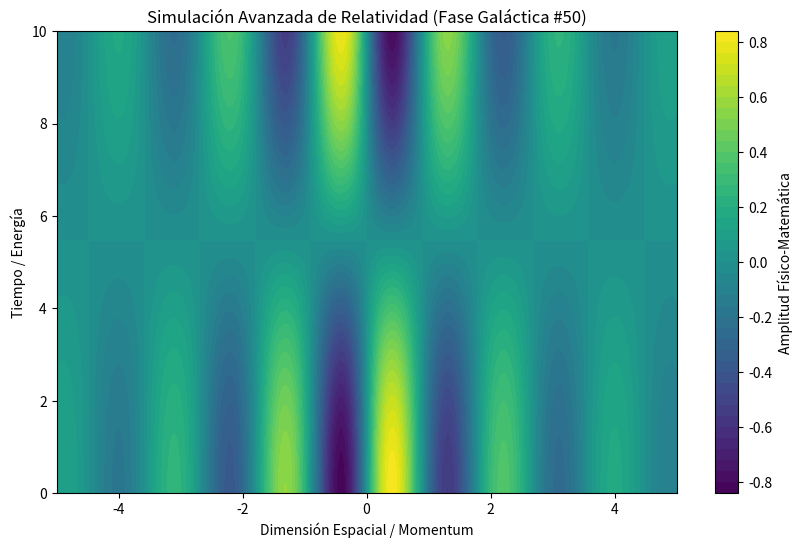

Write the Python code that produced this figure.
%matplotlib inline
# Simulación Galáctica: Relatividad - Variante 50
import numpy as np
import matplotlib.pyplot as plt

# Parámetros Físicos Aleatorios
param_1 = 3.502
param_2 = 0.287
param_3 = 0.435

t = np.linspace(0, 10, 500)
x = np.linspace(-5, 5, 500)
X, T = np.meshgrid(x, t)

# Ecuación Base (Avanzada)
Z = np.sin(X * param_1) * np.cos(T * param_2) * np.exp(-np.abs(X) * param_3)

plt.figure(figsize=(10, 6))
plt.contourf(X, T, Z, 50, cmap='viridis')
plt.colorbar(label='Amplitud Físico-Matemática')
plt.title(r'Simulación Avanzada de Relatividad (Fase Galáctica #50)')
plt.xlabel('Dimensión Espacial / Momentum')
plt.ylabel('Tiempo / Energía')
plt.show()
